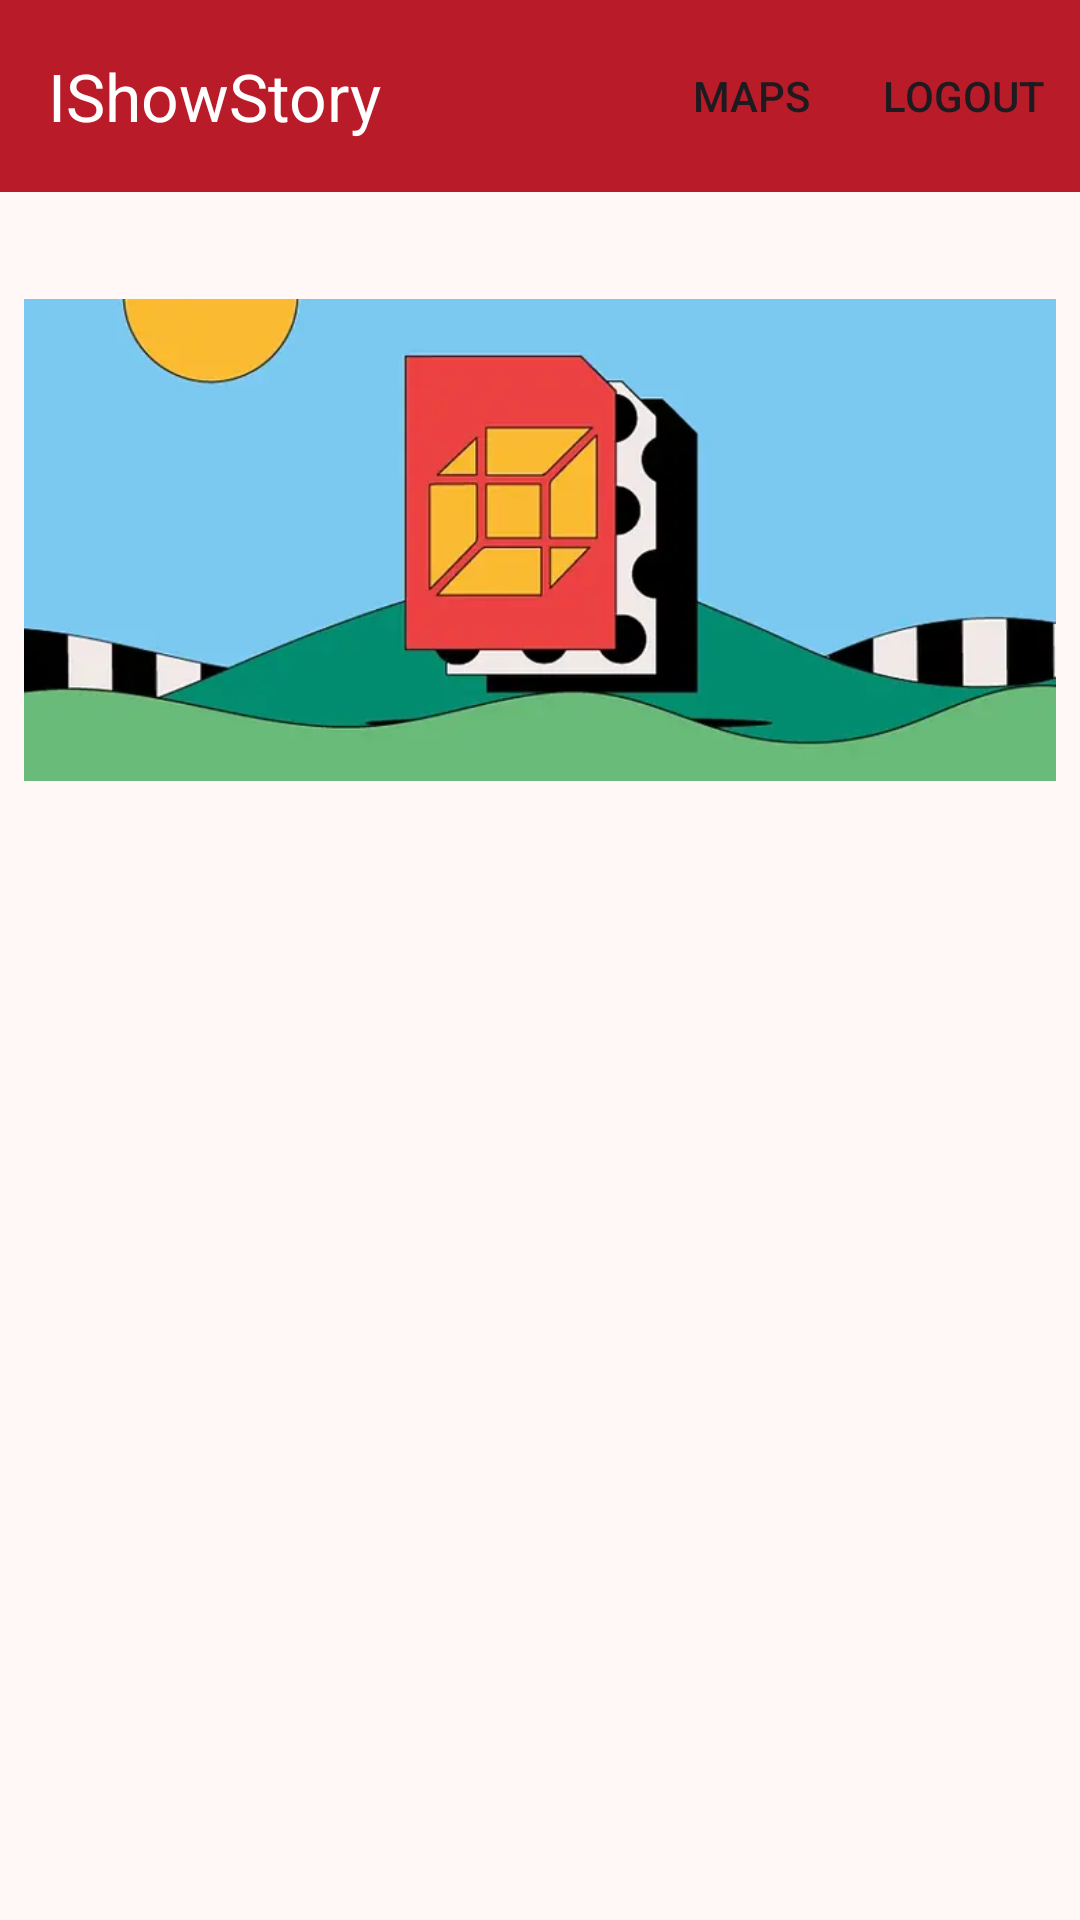

This screen was rendered from an Android layout file. Write that file and the resources it references.
<!-- AndroidManifest.xml: application theme Theme.LoginWithAnimation -->
<!-- res/layout/activity_detail_story.xml -->
<?xml version="1.0" encoding="utf-8"?>
<androidx.constraintlayout.widget.ConstraintLayout xmlns:android="http://schemas.android.com/apk/res/android"
    xmlns:app="http://schemas.android.com/apk/res-auto"
    xmlns:tools="http://schemas.android.com/tools"
    android:layout_width="match_parent"
    android:layout_height="match_parent"
    android:orientation="vertical"
    tools:context=".view.main.DetailStoryActivity">

    
    <androidx.appcompat.widget.Toolbar
        android:id="@+id/toolbar"
        android:layout_width="match_parent"
        android:layout_height="?attr/actionBarSize"
        android:background="@color/md_theme_primary"
        app:titleTextColor="@color/md_theme_onSecondary"
        app:layout_constraintEnd_toEndOf="parent"
        app:layout_constraintStart_toStartOf="parent"
        app:layout_constraintTop_toTopOf="parent"
        app:title="IShowStory"
        app:menu="@menu/item_menu">
    </androidx.appcompat.widget.Toolbar>

    
    <ImageView
        android:id="@+id/ivStoryPhoto"
        android:layout_width="0dp"
        android:layout_height="200dp"
        android:layout_marginTop="16dp"
        android:padding="8dp"
        app:layout_constraintTop_toBottomOf="@id/toolbar"
        app:layout_constraintStart_toStartOf="parent"
        app:layout_constraintEnd_toEndOf="parent"
        app:srcCompat="@drawable/placeholder" />

    
    <TextView
        android:id="@+id/tvName"
        android:layout_width="0dp"
        android:layout_height="wrap_content"
        android:layout_marginTop="16dp"
        android:paddingStart="8dp"
        android:paddingEnd="8dp"
        android:textAppearance="?attr/textAppearanceHeadline6"
        android:textColor="@android:color/black"
        app:layout_constraintTop_toBottomOf="@id/ivStoryPhoto"
        app:layout_constraintStart_toStartOf="parent"
        app:layout_constraintEnd_toEndOf="parent"
        tools:text="Story Name" />

    
    <TextView
        android:id="@+id/tvDescription"
        android:layout_width="0dp"
        android:layout_height="wrap_content"
        android:layout_marginTop="8dp"
        android:paddingStart="8dp"
        android:paddingEnd="8dp"
        android:textAppearance="?attr/textAppearanceBody1"
        android:textColor="@android:color/black"
        app:layout_constraintTop_toBottomOf="@id/tvName"
        app:layout_constraintStart_toStartOf="parent"
        app:layout_constraintEnd_toEndOf="parent"
        tools:text="Story Description" />

    <ProgressBar
        android:id="@+id/progressBar"
        android:layout_width="wrap_content"
        android:layout_height="wrap_content"
        android:layout_gravity="center"
        android:visibility="invisible"
        app:layout_constraintStart_toStartOf="parent"
        app:layout_constraintEnd_toEndOf="parent"
        app:layout_constraintTop_toTopOf="parent"
        app:layout_constraintBottom_toBottomOf="parent"/>
</androidx.constraintlayout.widget.ConstraintLayout>
<!-- resources referenced by this layout -->
<resources>
  <color name="md_theme_onSecondary">#FFFFFF</color>
  <color name="md_theme_primary">#B91B29</color>
  <style name="Theme.LoginWithAnimation" parent="Base.Theme.LoginWithAnimation" />
  <color name="md_theme_onPrimary">#FFFFFF</color>
  <color name="md_theme_primaryContainer">#FF6C6A</color>
  <color name="md_theme_onPrimaryContainer">#240002</color>
  <color name="md_theme_secondary">#9E403E</color>
  <color name="md_theme_secondaryContainer">#FF9994</color>
  <color name="md_theme_onSecondaryContainer">#56090F</color>
  <color name="md_theme_tertiary">#AA351A</color>
  <color name="md_theme_onTertiary">#FFFFFF</color>
  <color name="md_theme_tertiaryContainer">#FD7150</color>
  <color name="md_theme_onTertiaryContainer">#250300</color>
  <color name="md_theme_error">#BA1A1A</color>
  <color name="md_theme_onError">#FFFFFF</color>
  <color name="md_theme_errorContainer">#FFDAD6</color>
  <color name="md_theme_onErrorContainer">#410002</color>
  <color name="md_theme_background">#FFF8F7</color>
  <color name="md_theme_onBackground">#271817</color>
  <color name="md_theme_surface">#FFF8F7</color>
  <color name="md_theme_onSurface">#271817</color>
  <color name="md_theme_surfaceVariant">#FFDAD7</color>
  <color name="md_theme_onSurfaceVariant">#5B403F</color>
  <color name="md_theme_outline">#8F6F6E</color>
  <color name="md_theme_outlineVariant">#E3BEBB</color>
  <color name="md_theme_inverseSurface">#3E2C2B</color>
  <color name="md_theme_inverseOnSurface">#FFEDEB</color>
  <color name="md_theme_inversePrimary">#FFB3AF</color>
  <color name="md_theme_primaryFixed">#FFDAD7</color>
  <color name="md_theme_onPrimaryFixed">#410005</color>
  <color name="md_theme_primaryFixedDim">#FFB3AF</color>
  <color name="md_theme_onPrimaryFixedVariant">#930018</color>
  <color name="md_theme_secondaryFixed">#FFDAD7</color>
  <color name="md_theme_onSecondaryFixed">#410005</color>
  <color name="md_theme_secondaryFixedDim">#FFB3AF</color>
  <color name="md_theme_onSecondaryFixedVariant">#7F2929</color>
  <color name="md_theme_tertiaryFixed">#FFDAD2</color>
  <color name="md_theme_onTertiaryFixed">#3D0700</color>
  <color name="md_theme_tertiaryFixedDim">#FFB4A3</color>
  <color name="md_theme_onTertiaryFixedVariant">#891E03</color>
  <color name="md_theme_surfaceDim">#F0D4D1</color>
  <color name="md_theme_surfaceBright">#FFF8F7</color>
  <color name="md_theme_surfaceContainerLowest">#FFFFFF</color>
  <color name="md_theme_surfaceContainerLow">#FFF0EF</color>
  <color name="md_theme_surfaceContainer">#FFE9E7</color>
  <color name="md_theme_surfaceContainerHigh">#FFE2DF</color>
  <color name="md_theme_surfaceContainerHighest">#F9DCDA</color>
</resources>
